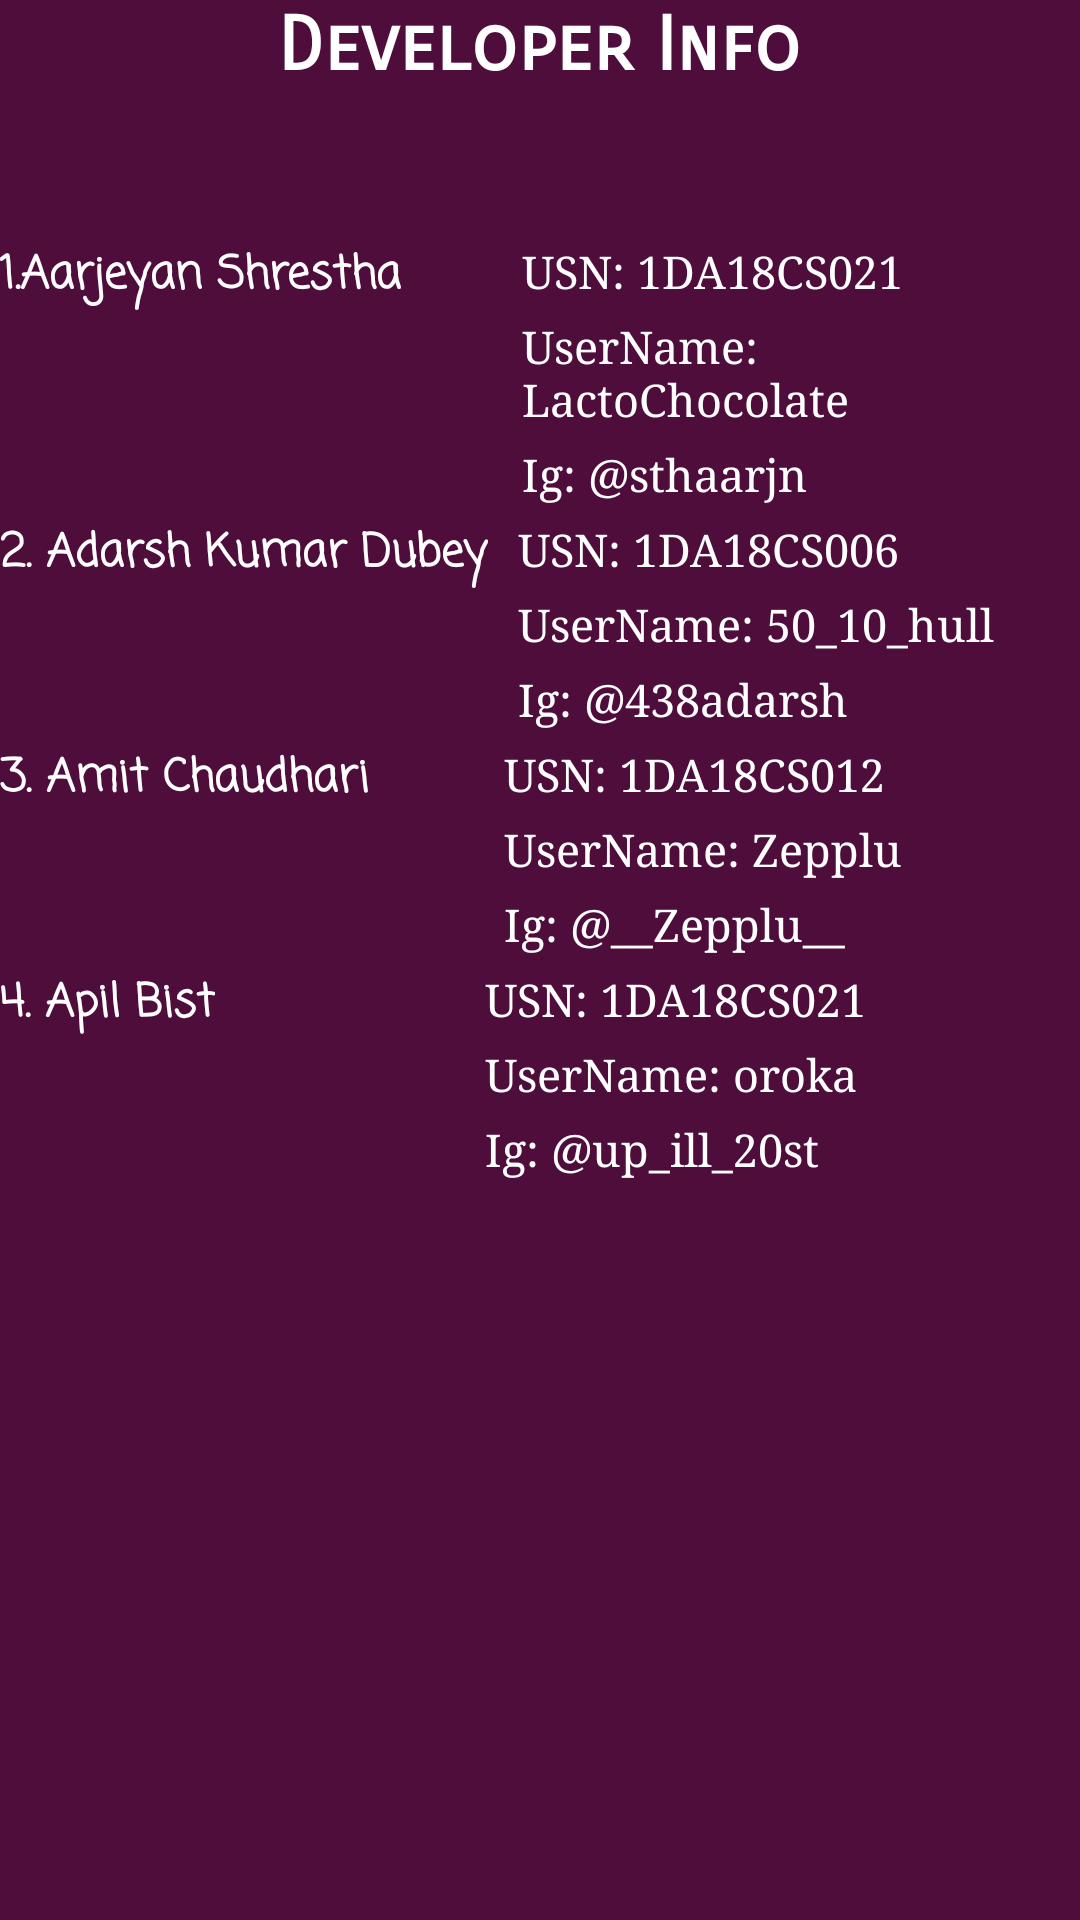

This screen was rendered from an Android layout file. Write that file and the resources it references.
<!-- AndroidManifest.xml: application theme Theme.Utility_tool_v11 -->
<!-- res/layout/activity_dev_info.xml -->
<?xml version="1.0" encoding="utf-8"?>
<LinearLayout xmlns:android="http://schemas.android.com/apk/res/android"
    android:layout_width="match_parent"
    android:layout_height="match_parent"
    android:orientation="vertical"
    android:background="#4E0D3A">

    <TextView
        android:layout_width="wrap_content"
        android:layout_height="wrap_content"
        android:layout_gravity="center"
        android:fontFamily="sans-serif-smallcaps"
        android:text="Developer Info"
        android:textStyle="bold"
        android:layout_marginBottom="50dp"
        android:textColor="@color/white"
        android:textSize="25dp" />

    <LinearLayout
        android:layout_width="match_parent"
        android:layout_height="wrap_content"
        android:orientation="horizontal">

        <TextView
            android:layout_width="wrap_content"
            android:layout_height="wrap_content"
            android:layout_marginBottom="50dp"
            android:fontFamily="casual"
            android:text="1.Aarjeyan Shrestha"
            android:textColor="@color/white"
            android:textSize="15dp"
            android:textStyle="bold" />

        <LinearLayout
            android:layout_width="wrap_content"
            android:layout_height="wrap_content"
            android:layout_marginLeft="40dp"
            android:orientation="vertical">

            <TextView
                android:layout_width="wrap_content"
                android:layout_height="wrap_content"
                android:layout_marginBottom="5dp"
                android:fontFamily="serif"
                android:text="USN: 1DA18CS021"
                android:textColor="@color/white"
                android:textSize="15dp" />

            <TextView
                android:layout_width="wrap_content"
                android:layout_height="wrap_content"
                android:layout_marginBottom="5dp"
                android:fontFamily="serif"
                android:text="UserName: LactoChocolate"
                android:textColor="@color/white"
                android:textSize="15dp"
                 />

            <TextView
                android:layout_width="wrap_content"
                android:layout_height="wrap_content"
                android:layout_marginBottom="5dp"
                android:fontFamily="serif"
                android:text="Ig: @sthaarjn"
                android:textColor="@color/white"
                android:textSize="15dp"
                 />
        </LinearLayout>


    </LinearLayout>

    <LinearLayout
        android:layout_width="match_parent"
        android:layout_height="wrap_content"
        android:orientation="horizontal">

        <TextView
            android:layout_width="wrap_content"
            android:layout_height="wrap_content"
            android:layout_marginBottom="50dp"
            android:fontFamily="casual"
            android:text="2. Adarsh Kumar Dubey"
            android:textColor="@color/white"
            android:textSize="15dp"
            android:textStyle="bold" />

        <LinearLayout
            android:layout_width="wrap_content"
            android:layout_height="wrap_content"
            android:layout_marginLeft="10dp"
            android:orientation="vertical">

            <TextView
                android:layout_width="wrap_content"
                android:layout_height="wrap_content"
                android:layout_marginBottom="5dp"
                android:fontFamily="serif"
                android:text="USN: 1DA18CS006"
                android:textColor="@color/white"
                android:textSize="15dp"
               />

            <TextView
                android:layout_width="wrap_content"
                android:layout_height="wrap_content"
                android:layout_marginBottom="5dp"
                android:fontFamily="serif"
                android:text="UserName: 50_10_hull"
                android:textColor="@color/white"
                android:textSize="15dp"
                 />

            <TextView
                android:layout_width="wrap_content"
                android:layout_height="wrap_content"
                android:layout_marginBottom="5dp"
                android:fontFamily="serif"
                android:text="Ig: @438adarsh"
                android:textColor="@color/white"
                android:textSize="15dp"
                />
        </LinearLayout>


    </LinearLayout>
    <LinearLayout
        android:layout_width="match_parent"
        android:layout_height="wrap_content"
        android:orientation="horizontal">

        <TextView
            android:layout_width="wrap_content"
            android:layout_height="wrap_content"
            android:layout_marginBottom="50dp"
            android:fontFamily="casual"
            android:text="3. Amit Chaudhari"
            android:textColor="@color/white"
            android:textSize="15dp"
            android:textStyle="bold" />

        <LinearLayout
            android:layout_width="wrap_content"
            android:layout_height="wrap_content"
            android:layout_marginLeft="45dp"
            android:orientation="vertical">

            <TextView
                android:layout_width="wrap_content"
                android:layout_height="wrap_content"
                android:layout_marginBottom="5dp"
                android:fontFamily="serif"
                android:text="USN: 1DA18CS012"
                android:textColor="@color/white"
                android:textSize="15dp"
                />

            <TextView
                android:layout_width="wrap_content"
                android:layout_height="wrap_content"
                android:layout_marginBottom="5dp"
                android:fontFamily="serif"
                android:text="UserName: Zepplu"
                android:textColor="@color/white"
                android:textSize="15dp"
                 />

            <TextView
                android:layout_width="wrap_content"
                android:layout_height="wrap_content"
                android:layout_marginBottom="5dp"
                android:fontFamily="serif"
                android:text="Ig: @__Zepplu__"
                android:textColor="@color/white"
                android:textSize="15dp"
                />
        </LinearLayout>


    </LinearLayout>
    <LinearLayout
        android:layout_width="match_parent"
        android:layout_height="wrap_content"
        android:orientation="horizontal">

        <TextView
            android:layout_width="wrap_content"
            android:layout_height="wrap_content"
            android:layout_marginBottom="50dp"
            android:fontFamily="casual"
            android:text="4. Apil Bist"
            android:textColor="@color/white"
            android:textSize="15dp"
            android:textStyle="bold" />

        <LinearLayout
            android:layout_width="wrap_content"
            android:layout_height="wrap_content"
            android:layout_marginLeft="90dp"
            android:orientation="vertical">

            <TextView
                android:layout_width="wrap_content"
                android:layout_height="wrap_content"
                android:layout_marginBottom="5dp"
                android:fontFamily="serif"
                android:text="USN: 1DA18CS021"
                android:textColor="@color/white"
                android:textSize="15dp"
                 />

            <TextView
                android:layout_width="wrap_content"
                android:layout_height="wrap_content"
                android:layout_marginBottom="5dp"
                android:fontFamily="serif"
                android:text="UserName: oroka"
                android:textColor="@color/white"
                android:textSize="15dp"
                />

            <TextView
                android:layout_width="wrap_content"
                android:layout_height="wrap_content"
                android:layout_marginBottom="5dp"
                android:fontFamily="serif"
                android:text="Ig: @up_ill_20st"
                android:textColor="@color/white"
                android:textSize="15dp"
                 />
        </LinearLayout>


    </LinearLayout>


</LinearLayout>
<!-- resources referenced by this layout -->
<resources>
  <style name="Theme.Utility_tool_v11" parent="Theme.MaterialComponents.DayNight.DarkActionBar">
          
          <item name="colorPrimary">@color/purple_500</item>
          <item name="colorPrimaryVariant">@color/purple_700</item>
          <item name="colorOnPrimary">@color/white</item>
          
          <item name="colorSecondary">@color/teal_200</item>
          <item name="colorSecondaryVariant">@color/teal_700</item>
          <item name="colorOnSecondary">@color/black</item>
          
          <item name="android:statusBarColor" tools:targetApi="l">?attr/colorPrimaryVariant</item>
          
      </style>
  <!-- not gathered from this repository: default colours our renderer supplied (Android Studio template values) -->
  <color name="purple_500">#FF6200EE</color>
  <color name="purple_700">#FF3700B3</color>
  <color name="teal_200">#FF03DAC5</color>
  <color name="teal_700">#FF018786</color>
  <color name="black">#FF000000</color>
  <color name="white">#FFFFFFFF</color>
</resources>
